Run: headless pygame with SDL's dummy video driver; simulated clock (each Clock.tick advances the game by its frame time, no real sleeping); random seed 0; keys injected as events and as key.get_pressed() state; no mouse input; restart key R tapped at the start of phases 3 and 4.
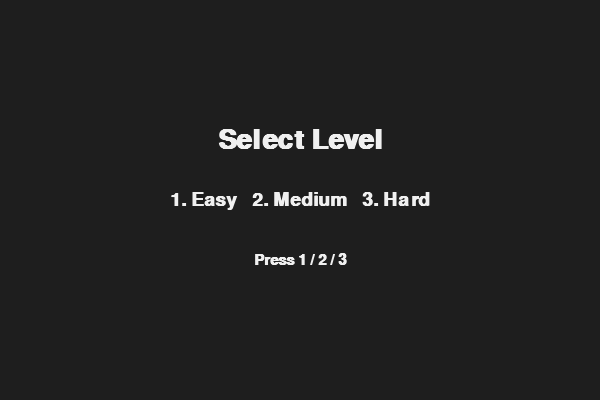
Frame 1 of 4 · flips 1–60 · no input
Frame 2 of 4 · flips 61–180 · tapped SPACE, RETURN · held RIGHT (→), D · screen unchanged from frame 1, image omitted
Frame 3 of 4 · flips 181–300 · tapped R · held DOWN (↓), S · screen unchanged from frame 2, image omitted
Frame 4 of 4 · flips 301–420 · tapped R · held LEFT (←), A, UP (↑), W · screen unchanged from frame 3, image omitted

The pygame program that drew these frames:

# snake_levels.py
import pygame 
import random
import sys

# --- Configuration ---
CELL = 20              # size of a cell
COLS = 30
ROWS = 20
WIDTH = CELL * COLS
HEIGHT = CELL * ROWS
SNAKE_COLOR = (17, 168, 79)
FOOD_COLOR = (219, 50, 54)
BG_COLOR = (30, 30, 30)
GRID_COLOR = (40, 40, 40)
TEXT_COLOR = (240, 240, 240)

# Directions
UP = (0, -1)
DOWN = (0, 1)
LEFT = (-1, 0)
RIGHT = (1, 0)


class Snake:
    def __init__(self):
        x = COLS // 2
        y = ROWS // 2
        self.body = [(x, y), (x-1, y), (x-2, y)]
        self.dir = RIGHT
        self.grow = False

    def head(self):
        return self.body[0]

    def move(self):
        hx, hy = self.head()
        dx, dy = self.dir
        new_head = (hx + dx, hy + dy)   # no wrap-around
        self.body.insert(0, new_head)
        if not self.grow:
            self.body.pop()
        else:
            self.grow = False

    def change_dir(self, new_dir):
        opposite = (-self.dir[0], -self.dir[1])
        if new_dir != opposite:
            self.dir = new_dir


class Food:
    def __init__(self, snake_body):
        self.position = self.random_pos(snake_body)

    def random_pos(self, snake_body):
        choices = [(x, y) for x in range(COLS) for y in range(ROWS) if (x, y) not in snake_body]
        return random.choice(choices) if choices else None

    def respawn(self, snake_body):
        self.position = self.random_pos(snake_body)


def draw_grid(surface):
    for x in range(0, WIDTH, CELL):
        pygame.draw.line(surface, GRID_COLOR, (x, 0), (x, HEIGHT))
    for y in range(0, HEIGHT, CELL):
        pygame.draw.line(surface, GRID_COLOR, (0, y), (WIDTH, y))


def draw_rect(surface, pos, color):
    x, y = pos
    rect = pygame.Rect(x * CELL, y * CELL, CELL, CELL)
    pygame.draw.rect(surface, color, rect)


def draw_text_center(surface, text, size, y_offset=0):
    font = pygame.font.SysFont("consolas", size, bold=True)
    text_surf = font.render(text, True, TEXT_COLOR)
    rect = text_surf.get_rect(center=(WIDTH // 2, HEIGHT // 2 + y_offset))
    surface.blit(text_surf, rect)


def main():
    pygame.init()
    screen = pygame.display.set_mode((WIDTH, HEIGHT))
    pygame.display.set_caption("Snake — Levels")
    clock = pygame.time.Clock()
    font_small = pygame.font.SysFont("consolas", 20)

    # --- Level Selection ---
    level = None
    while level is None:
        screen.fill(BG_COLOR)
        draw_text_center(screen, "Select Level", 40, -60)
        draw_text_center(screen, "1. Easy   2. Medium   3. Hard", 28, 0)
        draw_text_center(screen, "Press 1 / 2 / 3", 22, 60)
        pygame.display.flip()

        for event in pygame.event.get():
            if event.type == pygame.QUIT:
                pygame.quit()
                sys.exit()
            if event.type == pygame.KEYDOWN:
                if event.key == pygame.K_1:
                    level = 1
                    FPS = 8
                elif event.key == pygame.K_2:
                    level = 2
                    FPS = 12
                elif event.key == pygame.K_3:
                    level = 3
                    FPS = 18

    snake = Snake()
    food = Food(snake.body)
    score = 0
    running = True
    game_over = False

    while running:
        clock.tick(FPS)
        for event in pygame.event.get():
            if event.type == pygame.QUIT:
                running = False
                break
            if event.type == pygame.KEYDOWN:
                if event.key in (pygame.K_UP, pygame.K_w):
                    snake.change_dir(UP)
                elif event.key in (pygame.K_DOWN, pygame.K_s):
                    snake.change_dir(DOWN)
                elif event.key in (pygame.K_LEFT, pygame.K_a):
                    snake.change_dir(LEFT)
                elif event.key in (pygame.K_RIGHT, pygame.K_d):
                    snake.change_dir(RIGHT)
                elif event.key == pygame.K_r and game_over:
                    # restart
                    snake = Snake()
                    food = Food(snake.body)
                    score = 0
                    game_over = False
                elif event.key == pygame.K_ESCAPE:
                    running = False

        if not running:
            break

        if not game_over:
            snake.move()

            hx, hy = snake.head()

            # --- Rule 1: Collision with wall ---
            if hx < 0 or hx >= COLS or hy < 0 or hy >= ROWS:
                game_over = True

            # --- Rule 2: Collision with self ---
            elif snake.head() in snake.body[1:]:
                game_over = True

            # Food eaten?
            if food.position is not None and snake.head() == food.position:
                snake.grow = True
                score += 1
                food.respawn(snake.body)

        # Draw
        screen.fill(BG_COLOR)
        draw_grid(screen)

        if food.position:
            draw_rect(screen, food.position, FOOD_COLOR)

        for i, segment in enumerate(snake.body):
            draw_rect(screen, segment, SNAKE_COLOR)

        score_surf = font_small.render(f"Score: {score}", True, TEXT_COLOR)
        screen.blit(score_surf, (8, 8))

        if game_over:
            draw_text_center(screen, "GAME OVER", 48, -20)
            draw_text_center(screen, "Press R to restart or Esc to quit", 22, 30)

        pygame.display.flip()

    pygame.quit()
    sys.exit()


if __name__ == "__main__":
    main()
